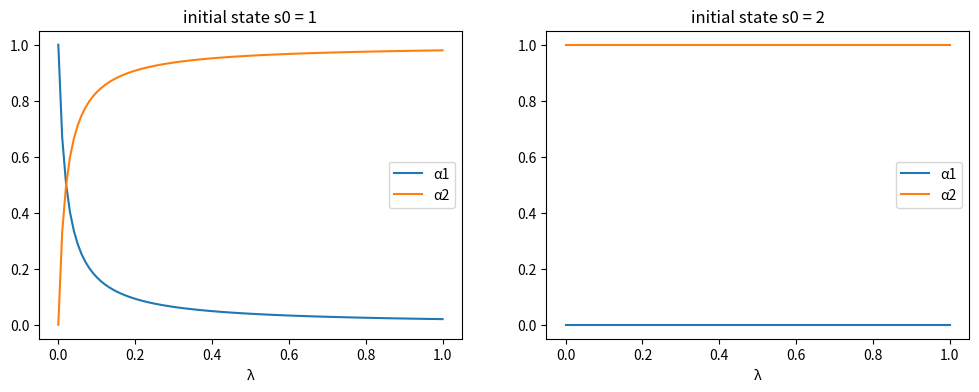

This chart was generated by the following Python code:
import numpy as np
import matplotlib.pyplot as plt

np.set_printoptions(suppress=True)

class RecurCompetitive:
    """
    A class that represents a recursive competitive economy
    with one-period Arrow securities.
    """

    def __init__(self,
                 s,        # state vector
                 P,        # transition matrix
                 ys,       # endowments ys = [y1, y2, .., yI]
                 γ=0.5,    # risk aversion
                 β=0.98,   # discount rate
                 T=None):  # time horizon, none if infinite

        # preference parameters
        self.γ = γ
        self.β = β

        # variables dependent on state
        self.s = s
        self.P = P
        self.ys = ys
        self.y = np.sum(ys, 1)

        # dimensions
        self.n, self.K = ys.shape

        # compute pricing kernel
        self.Q = self.pricing_kernel()

        # compute price of risk-free one-period bond
        self.PRF = self.price_risk_free_bond()

        # compute risk-free rate
        self.R = self.risk_free_rate()

        # V = [I - Q]^{-1} (infinite case)
        if T is None:
            self.T = None
            self.V = np.empty((1, n, n))
            self.V[0] = np.linalg.inv(np.eye(n) - self.Q)
        # V = [I + Q + Q^2 + ... + Q^T] (finite case)
        else:
            self.T = T
            self.V = np.empty((T+1, n, n))
            self.V[0] = np.eye(n)

            Qt = np.eye(n)
            for t in range(1, T+1):
                Qt = Qt.dot(self.Q)
                self.V[t] = self.V[t-1] + Qt

        # natural debt limit
        self.A = self.V[-1] @ ys

    def u(self, c):
        "The CRRA utility"

        return c ** (1 - self.γ) / (1 - self.γ)

    def u_prime(self, c):
        "The first derivative of CRRA utility"

        return c ** (-self.γ)

    def pricing_kernel(self):
        "Compute the pricing kernel matrix Q"

        c = self.y

        n = self.n
        Q = np.empty((n, n))

        for i in range(n):
            for j in range(n):
                ratio = self.u_prime(c[j]) / self.u_prime(c[i])
                Q[i, j] = self.β * ratio * P[i, j]

        self.Q = Q

        return Q

    def wealth_distribution(self, s0_idx):
        "Solve for wealth distribution α"

        # set initial state
        self.s0_idx = s0_idx

        # simplify notations
        n = self.n
        Q = self.Q
        y, ys = self.y, self.ys

        # row of V corresponding to s0
        Vs0 = self.V[-1, s0_idx, :]
        α = Vs0 @ self.ys / (Vs0 @ self.y)

        self.α = α

        return α

    def continuation_wealths(self):
        "Given α, compute the continuation wealths ψ"

        diff = np.empty((n, K))
        for k in range(K):
            diff[:, k] = self.α[k] * self.y - self.ys[:, k]

        ψ = self.V @ diff
        self.ψ = ψ

        return ψ

    def price_risk_free_bond(self):
        "Give Q, compute price of one-period risk free bond"

        PRF = np.sum(self.Q, 0)
        self.PRF = PRF

        return PRF

    def risk_free_rate(self):
        "Given Q, compute one-period gross risk-free interest rate R"

        R = np.sum(self.Q, 0)
        R = np.reciprocal(R)
        self.R = R

        return R

    def value_functionss(self):
        "Given α, compute the optimal value functions J in equilibrium"

        n, T = self.n, self.T
        β = self.β
        P = self.P

        # compute (I - βP)^(-1) in infinite case
        if T is None:
            P_seq = np.empty((1, n, n))
            P_seq[0] = np.linalg.inv(np.eye(n) - β * P)
        # and (I + βP + ... + β^T P^T) in finite case
        else:
            P_seq = np.empty((T+1, n, n))
            P_seq[0] = np.eye(n)

            Pt = np.eye(n)
            for t in range(1, T+1):
                Pt = Pt.dot(P)
                P_seq[t] = P_seq[t-1] + Pt * β ** t

        # compute the matrix [u(α_1 y), ..., u(α_K, y)]
        flow = np.empty((n, K))
        for k in range(K):
            flow[:, k] = self.u(self.α[k] * self.y)

        J = P_seq @ flow

        self.J = J

        return J

# dimensions
K, n = 2, 2

# states
s = np.array([0, 1])

# transition
P = np.array([[.5, .5], [.5, .5]])

# endowments
ys = np.empty((n, K))
ys[:, 0] = 1 - s       # y1
ys[:, 1] = s           # y2

ex1 = RecurCompetitive(s, P, ys)

# endowments
ex1.ys

# pricing kernal
ex1.Q

# Risk free rate R
ex1.R

# natural debt limit, A = [A1, A2, ..., AI]
ex1.A

# when the initial state is state 1
print(f'α = {ex1.wealth_distribution(s0_idx=0)}')
print(f'ψ = \n{ex1.continuation_wealths()}')
print(f'J = \n{ex1.value_functionss()}')

# when the initial state is state 2
print(f'α = {ex1.wealth_distribution(s0_idx=1)}')
print(f'ψ = \n{ex1.continuation_wealths()}')
print(f'J = \n{ex1.value_functionss()}')

# dimensions
K, n = 2, 2

# states
s = np.array([1, 2])

# transition
P = np.array([[.5, .5], [.5, .5]])

# endowments
ys = np.empty((n, K))
ys[:, 0] = 1.5         # y1
ys[:, 1] = s           # y2

ex2 = RecurCompetitive(s, P, ys)

# endowments

print("ys = \n", ex2.ys)

# pricing kernal
print ("Q = \n", ex2.Q)

# Risk free rate R
print("R = ", ex2.R)

# pricing kernal
ex2.Q

# Risk free rate R
ex2.R

# natural debt limit, A = [A1, A2, ..., AI]
ex2.A

# when the initial state is state 1
print(f'α = {ex2.wealth_distribution(s0_idx=0)}')
print(f'ψ = \n{ex2.continuation_wealths()}')
print(f'J = \n{ex2.value_functionss()}')

# when the initial state is state 1
print(f'α = {ex2.wealth_distribution(s0_idx=1)}')
print(f'ψ = \n{ex2.continuation_wealths()}')
print(f'J = \n{ex2.value_functionss()}')

# dimensions
K, n = 2, 2

# states
s = np.array([1, 2])

# transition
λ = 0.9
P = np.array([[1-λ, λ], [0, 1]])

# endowments
ys = np.empty((n, K))
ys[:, 0] = [1, 0]         # y1
ys[:, 1] = [0, 1]         # y2

ex3 = RecurCompetitive(s, P, ys)

# endowments

print("ys = ", ex3.ys)

# pricing kernel
print ("Q = ", ex3.Q)

# Risk free rate R
print("R = ", ex3.R)

# pricing kernel
ex3.Q

# natural debt limit, A = [A1, A2, ..., AI]
ex3.A

# when the initial state is state 1
print(f'α = {ex3.wealth_distribution(s0_idx=0)}')
print(f'ψ = \n{ex3.continuation_wealths()}')
print(f'J = \n{ex3.value_functionss()}')

# when the initial state is state 1
print(f'α = {ex3.wealth_distribution(s0_idx=1)}')
print(f'ψ = \n{ex3.continuation_wealths()}')
print(f'J = \n{ex3.value_functionss()}')

λ_seq = np.linspace(0, 1, 100)

# prepare containers
αs0_seq = np.empty((len(λ_seq), 2))
αs1_seq = np.empty((len(λ_seq), 2))

for i, λ in enumerate(λ_seq):
    P = np.array([[1-λ, λ], [0, 1]])
    ex3 = RecurCompetitive(s, P, ys)

    # initial state s0 = 1
    α = ex3.wealth_distribution(s0_idx=0)
    αs0_seq[i, :] = α

    # initial state s0 = 2
    α = ex3.wealth_distribution(s0_idx=1)
    αs1_seq[i, :] = α

fig, axs = plt.subplots(1, 2, figsize=(12, 4))

for i, αs_seq in enumerate([αs0_seq, αs1_seq]):
    for j in range(2):
        axs[i].plot(λ_seq, αs_seq[:, j], label=f'α{j+1}')
        axs[i].set_xlabel('λ')
        axs[i].set_title(f'initial state s0 = {s[i]}')
        axs[i].legend()

plt.show()

# dimensions
K, n = 2, 3

# states
s = np.array([1, 2, 3])

# transition
λ = .9
μ = .9
δ = .05

P = np.array([[1-λ, λ, 0], [μ/2, μ, μ/2], [(1-δ)/2, (1-δ)/2, δ]])

# endowments
ys = np.empty((n, K))
ys[:, 0] = [.25, .75, .2]       # y1
ys[:, 1] = [1.25, .25, .2]      # y2

ex4 = RecurCompetitive(s, P, ys)

# endowments
print("ys = \n", ex4.ys)

# pricing kernal
print ("Q = \n", ex4.Q)

# Risk free rate R
print("R = ", ex4.R)

# natural debt limit, A = [A1, A2, ..., AI]
print("A = \n", ex4.A)

print('')

for i in range(1, 4):
    # when the initial state is state i
    print(f"when the initial state is state {i}")
    print(f'α = {ex4.wealth_distribution(s0_idx=i-1)}')
    print(f'ψ = \n{ex4.continuation_wealths()}')
    print(f'J = \n{ex4.value_functionss()}\n')

# dimensions
K, n = 2, 2

# states
s = np.array([0, 1])

# transition
P = np.array([[.5, .5], [.5, .5]])

# endowments
ys = np.empty((n, K))
ys[:, 0] = 1 - s       # y1
ys[:, 1] = s           # y2

ex1_finite = RecurCompetitive(s, P, ys, T=10)

# (I + Q + Q^2 + ... + Q^T)
ex1_finite.V[-1]

# endowments
ex1_finite.ys

# pricing kernal
ex1_finite.Q

# Risk free rate R
ex1_finite.R

# when the initial state is state 2
print(f'α = {ex1_finite.wealth_distribution(s0_idx=0)}')
print(f'ψ = \n{ex1_finite.continuation_wealths()}\n')
print(f'J = \n{ex1_finite.value_functionss()}')

# when the initial state is state 2
print(f'α = {ex1_finite.wealth_distribution(s0_idx=1)}')
print(f'ψ = \n{ex1_finite.continuation_wealths()}\n')
print(f'J = \n{ex1_finite.value_functionss()}')

ex1_large = RecurCompetitive(s, P, ys, T=10000)
ex1_large.wealth_distribution(s0_idx=1)

ex1.V, ex1_large.V[-1]

ex1_large.continuation_wealths()
ex1.ψ, ex1_large.ψ[-1]

ex1_large.value_functionss()
ex1.J, ex1_large.J[-1]